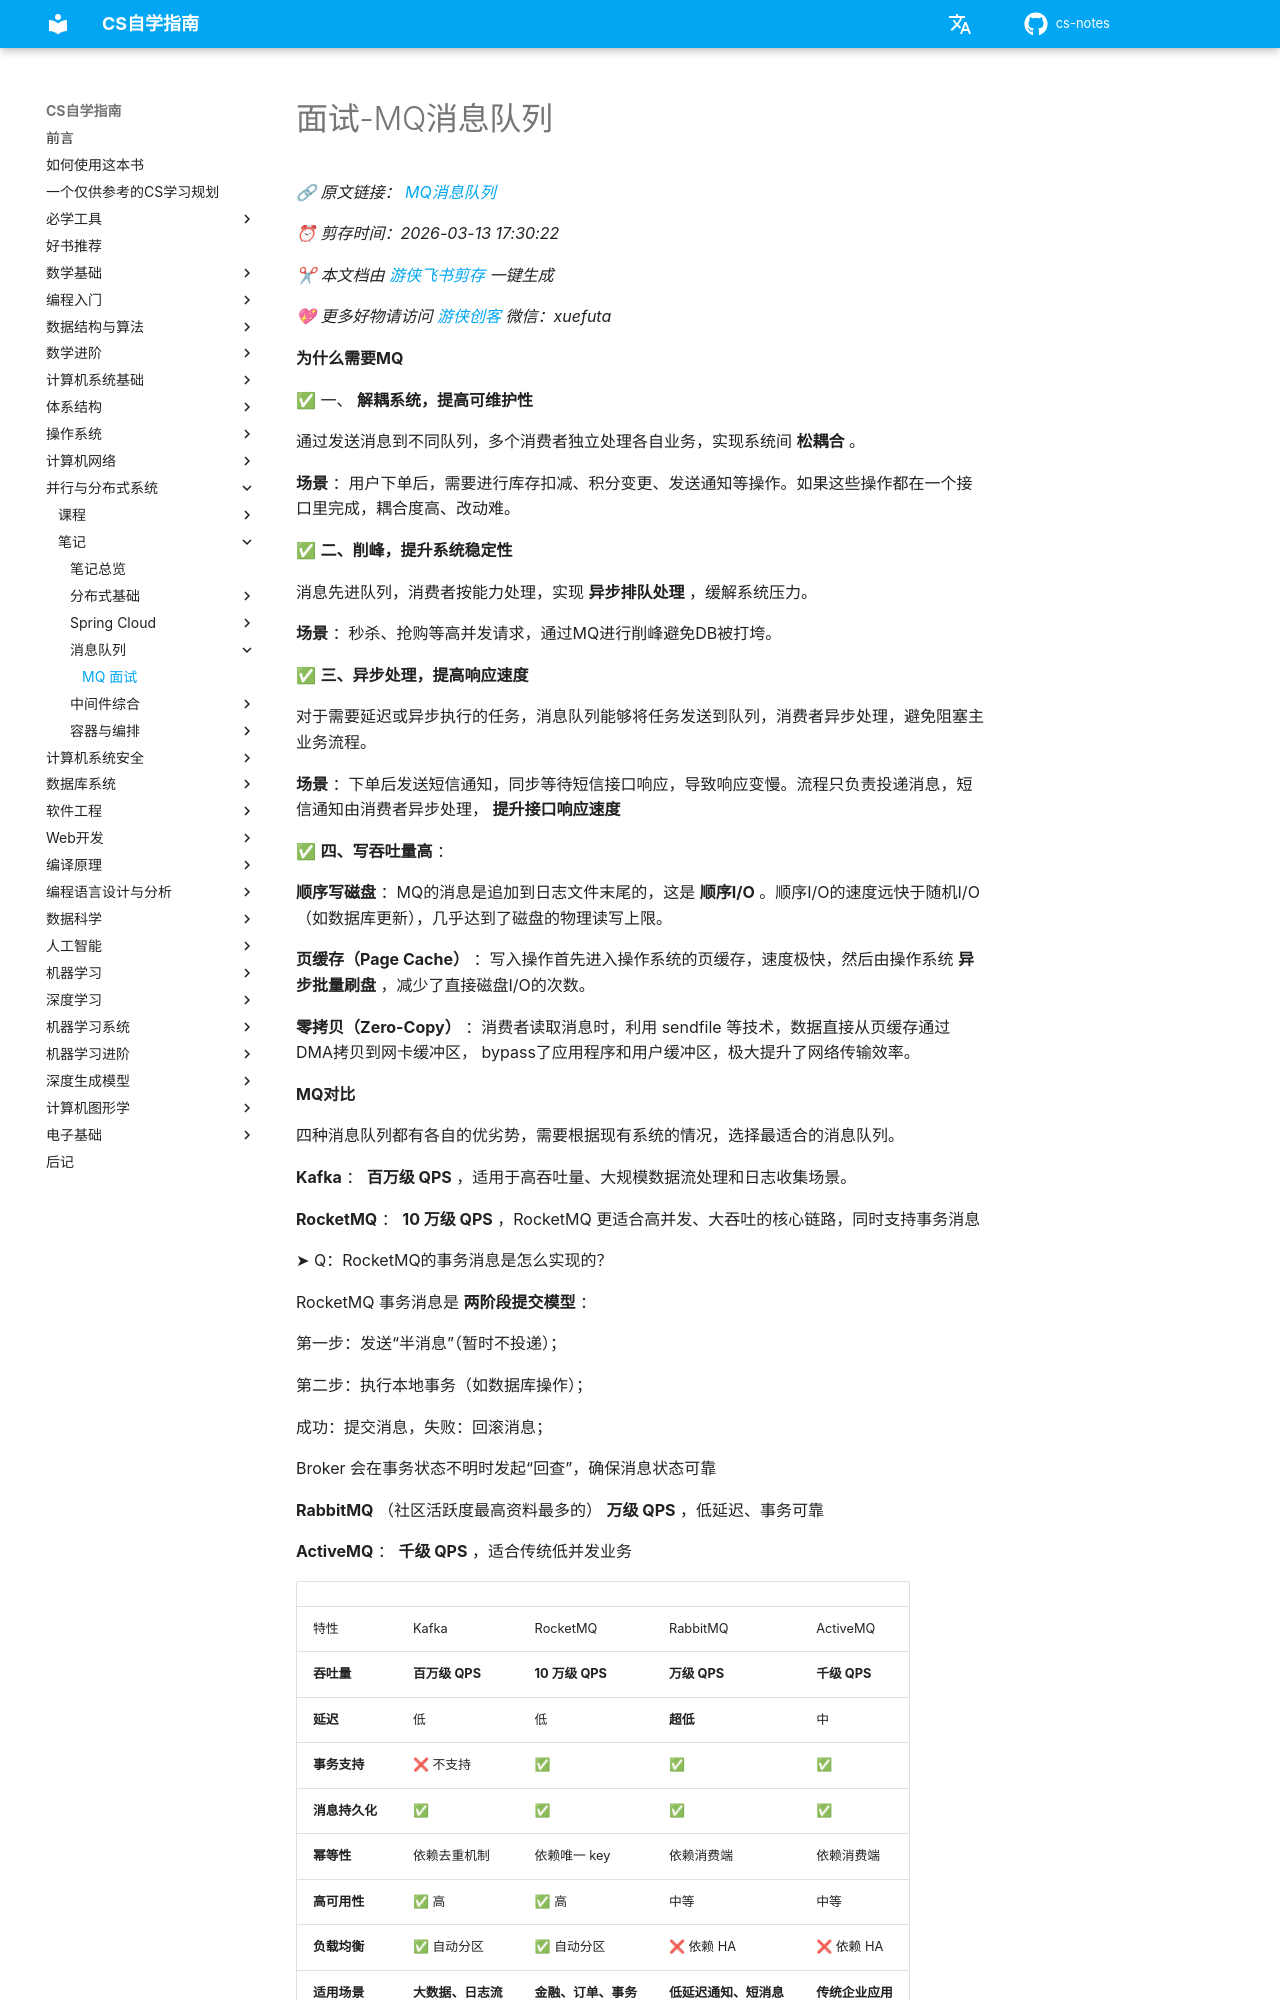

repository: mop74720-commits/cs-notes · page: 并行与分布式系统/笔记/消息队列/面试-MQ消息队列/index.html · generator: mkdocs

# 面试-MQ消息队列

*🔗 原文链接： [MQ消息队列](https://my.feishu.cn/wiki/DgtgwvRZJiEraHkSbe6cURw1nQc)*

*⏰ 剪存时间：2026-03-13 17:30:22*

*✂ 本文档由* [*游侠飞书剪存*](https://pwwjpto7tva.feishu.cn/wiki/space/7517832277555544092) *一键生成*

*💖 更多好物请访问* [*游侠创客*](https://uibot.cn) *微信：xuefuta*

**为什么需要MQ**

✅ 一、 **解耦系统，提高可维护性**

通过发送消息到不同队列，多个消费者独立处理各自业务，实现系统间 **松耦合** 。

**场景** ：用户下单后，需要进行库存扣减、积分变更、发送通知等操作。如果这些操作都在一个接口里完成，耦合度高、改动难。

✅ **二、削峰，提升系统稳定性**

消息先进队列，消费者按能力处理，实现 **异步排队处理** ，缓解系统压力。

**场景** ：秒杀、抢购等高并发请求，通过MQ进行削峰避免DB被打垮。

✅ **三、异步处理，提高响应速度**

对于需要延迟或异步执行的任务，消息队列能够将任务发送到队列，消费者异步处理，避免阻塞主业务流程。

**场景** ：下单后发送短信通知，同步等待短信接口响应，导致响应变慢。流程只负责投递消息，短信通知由消费者异步处理， **提升接口响应速度**

✅ **四、写吞吐量高** ：

**顺序写磁盘** ：MQ的消息是追加到日志文件末尾的，这是 **顺序I/O** 。顺序I/O的速度远快于随机I/O（如数据库更新），几乎达到了磁盘的物理读写上限。

**页缓存（Page Cache）** ：写入操作首先进入操作系统的页缓存，速度极快，然后由操作系统 **异步批量刷盘** ，减少了直接磁盘I/O的次数。

**零拷贝（Zero-Copy）** ：消费者读取消息时，利用 sendfile 等技术，数据直接从页缓存通过DMA拷贝到网卡缓冲区， bypass了应用程序和用户缓冲区，极大提升了网络传输效率。

**MQ对比**

四种消息队列都有各自的优劣势，需要根据现有系统的情况，选择最适合的消息队列。

**Kafka** ： **百万级 QPS** ，适用于高吞吐量、大规模数据流处理和日志收集场景。

**RocketMQ** ： **10 万级 QPS** ，RocketMQ 更适合高并发、大吞吐的核心链路，同时支持事务消息

➤ Q：RocketMQ的事务消息是怎么实现的？

RocketMQ 事务消息是 **两阶段提交模型** ：

第一步：发送“半消息”（暂时不投递）；

第二步：执行本地事务（如数据库操作）；

成功：提交消息，失败：回滚消息；

Broker 会在事务状态不明时发起“回查”，确保消息状态可靠

**RabbitMQ** （社区活跃度最高资料最多的） **万级 QPS** ，低延迟、事务可靠

**ActiveMQ** ： **千级 QPS** ，适合传统低并发业务
